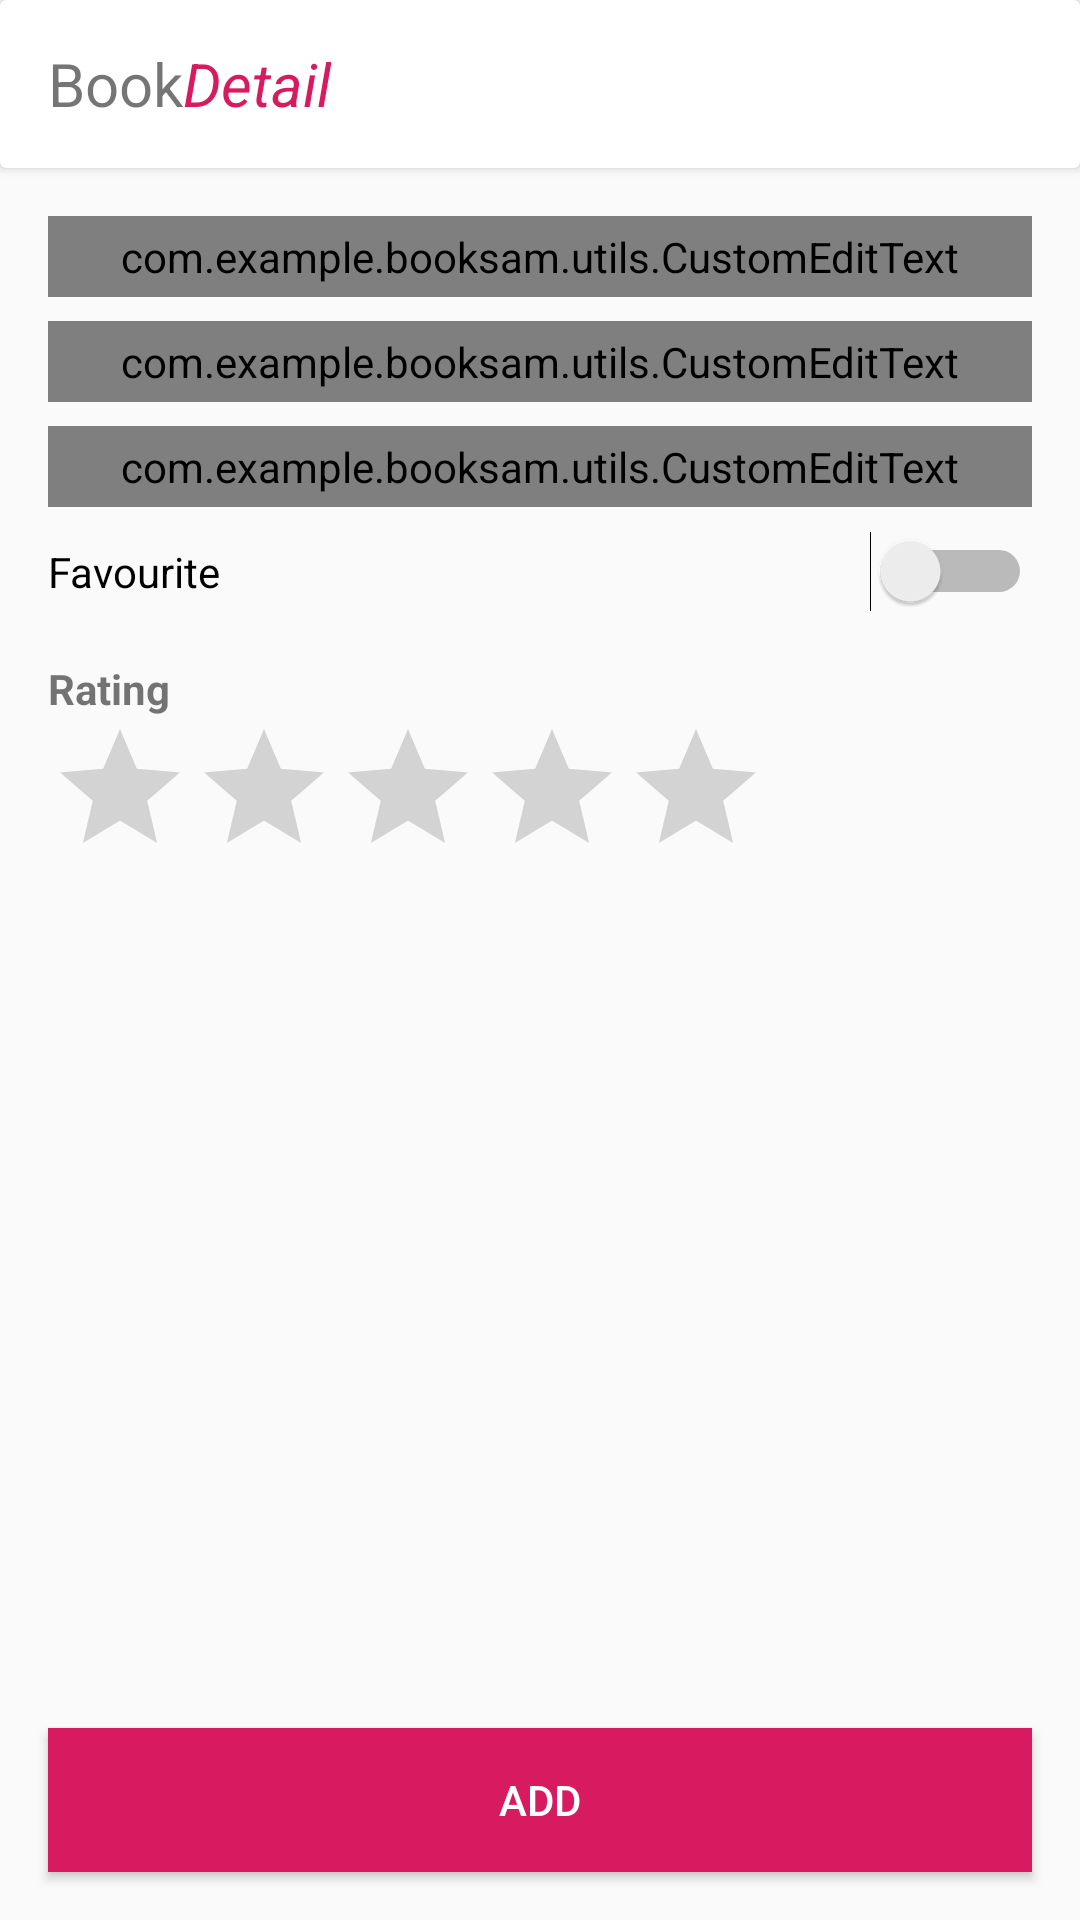

The Android layout XML behind this screen, and the referenced resources:
<!-- AndroidManifest.xml: application theme AppTheme -->
<!-- res/layout/activity_add.xml -->
<layout xmlns:android="http://schemas.android.com/apk/res/android"
    xmlns:app="http://schemas.android.com/apk/res-auto">

    <data>

        <variable
            name="viewModel"
            type="com.example.booksam.add.AddViewModel" />

    </data>


    <RelativeLayout
        android:layout_width="match_parent"
        android:layout_height="match_parent">


        <androidx.cardview.widget.CardView
            android:id="@+id/cv_toolbar"
            android:layout_width="match_parent"
            android:layout_height="wrap_content"
            android:elevation="4dp">

            <RelativeLayout
                android:layout_width="match_parent"
                android:layout_height="wrap_content">

                <androidx.appcompat.widget.Toolbar
                    android:id="@+id/toolbar"
                    android:layout_width="match_parent"
                    android:layout_height="wrap_content"
                    android:visibility="visible">

                    <LinearLayout
                        android:layout_width="wrap_content"
                        android:layout_height="wrap_content"
                        android:orientation="horizontal">

                        <TextView
                            android:layout_width="wrap_content"
                            android:layout_height="wrap_content"
                            android:text="Book"
                            android:textSize="20sp" />

                        <TextView
                            android:layout_width="wrap_content"
                            android:layout_height="wrap_content"
                            android:text="Detail"
                            android:textColor="@color/colorAccent"
                            android:textSize="20sp"
                            android:textStyle="italic" />
                    </LinearLayout>
                </androidx.appcompat.widget.Toolbar>

                <ImageView
                    android:id="@+id/iv_delete"
                    android:layout_width="40dp"
                    android:layout_height="40dp"
                    android:layout_alignParentRight="true"
                    android:paddingTop="8dp"
                    android:paddingEnd="8dp"
                    android:paddingRight="8dp"
                    android:src="@drawable/ic_delete_black_24dp"
                    android:visibility="gone" />
            </RelativeLayout>


        </androidx.cardview.widget.CardView>


        <LinearLayout
            android:layout_width="match_parent"
            android:layout_height="wrap_content"
            android:layout_below="@id/cv_toolbar"
            android:orientation="vertical"
            android:padding="16dp">

            <com.example.booksam.utils.CustomEditText
                android:id="@+id/et_book_name"
                android:layout_width="match_parent"
                android:layout_height="wrap_content"
                android:padding="4dp"
                app:label="Book"
                app:mandatory="true"
                app:text="book name" />

            

            <com.example.booksam.utils.CustomEditText
                android:id="@+id/et_author"
                android:layout_width="match_parent"
                android:layout_height="wrap_content"
                android:layout_marginTop="8dp"
                android:padding="4dp"
                app:label="Author"
                app:mandatory="true"
                app:text="Author name" />

            <com.example.booksam.utils.CustomEditText
                android:id="@+id/et_genre"
                android:layout_width="match_parent"
                android:layout_height="wrap_content"
                android:layout_marginTop="8dp"
                android:padding="4dp"
                app:label="Genre"
                app:mandatory="true"
                app:text="Genre"
                app:focusable="false"/>

            

           


            <Switch
                android:id="@+id/switch_fav"
                android:layout_width="match_parent"
                android:layout_height="wrap_content"
                android:layout_marginTop="8dp"
                android:text="Favourite" />


            <TextView
                android:layout_width="wrap_content"
                android:layout_height="wrap_content"
                android:layout_marginTop="16dp"
                android:text="Rating"
                android:textStyle="bold" />

            <RatingBar
                android:id="@+id/rating_bar"
                android:layout_width="wrap_content"
                android:layout_height="wrap_content" />

        </LinearLayout>

        <Button
            android:id="@+id/btn_add"
            android:layout_width="match_parent"
            android:layout_height="wrap_content"
            android:layout_alignParentBottom="true"
            android:layout_margin="16dp"
            android:background="@color/colorAccent"
            android:text="add"
            android:textColor="@color/colorWhite" />
    </RelativeLayout>
</layout>
<!-- resources referenced by this layout -->
<resources>
  <color name="colorAccent">#D81B60</color>
  <color name="colorWhite">#FFFFFF</color>
  <!-- drawable ic_delete_black_24dp (drawable) -->
  <vector android:height="24dp" android:tint="#C5261B"
      android:viewportHeight="24.0" android:viewportWidth="24.0"
      android:width="24dp" xmlns:android="http://schemas.android.com/apk/res/android">
      <path android:fillColor="#FF000000" android:pathData="M6,19c0,1.1 0.9,2 2,2h8c1.1,0 2,-0.9 2,-2V7H6v12zM19,4h-3.5l-1,-1h-5l-1,1H5v2h14V4z"/>
  </vector>
  <style name="AppTheme" parent="Theme.AppCompat.Light.DarkActionBar">
          
          <item name="colorPrimary">@color/colorPrimary</item>
          <item name="colorPrimaryDark">#303030</item>
          <item name="colorAccent">@color/colorAccent</item>
      </style>
  <color name="colorPrimary">#008577</color>
</resources>
